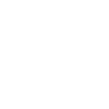
t = 0.00 s
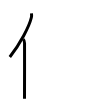
t = 2.00 s
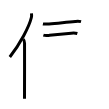
t = 4.00 s
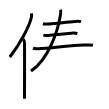
t = 6.00 s
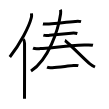
t = 8.00 s
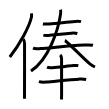
t = 10.00 s

The animated SVG that drew these frames (rendered in a browser with its animation timeline set to each time). Animation: 10 SMIL elements (animate=10); one cycle of 10.00 s.

<svg width="109px" height="109px" viewBox="0 0 px 109px" xmlns="http://www.w3.org/2000/svg" xmlns:xlink="http://www.w3.org/1999/xlink" xml:space="preserve" version="1.1"  baseProfile="full">
<path d="M31.49,13.39c0.13,1.18,0.23,2.67-0.12,4.12c-2.24,9.2-11.12,26.23-21.56,39.45" style="fill:none;stroke:black;stroke-width:3;opacity:0">
  <animate attributeType="CSS" attributeName="opacity" from="0" to="1" begin="0s" dur="1s" repeatCount="Indefinite" fill="freeze" />
</path>
<path d="M23.28,39.25c1.05,1.05,1.26,2.25,1.26,3.98c0,10.73,0.05,35.88-0.02,49.02c-0.01,2.8-0.02,5.09-0.02,6.62" style="fill:none;stroke:black;stroke-width:3;opacity:0">
  <animate attributeType="CSS" attributeName="opacity" from="0" to="1" begin="1s" dur="1s" repeatCount="Indefinite" fill="freeze" />
</path>
<path d="M42.9,23.93c1.85,0.32,4.4,0.08,6.1-0.03c9.16-0.58,17.33-1.91,26.25-2.47c1.96-0.12,3.87-0.29,5.79,0.21" style="fill:none;stroke:black;stroke-width:3;opacity:0">
  <animate attributeType="CSS" attributeName="opacity" from="0" to="1" begin="2s" dur="1s" repeatCount="Indefinite" fill="freeze" />
</path>
<path d="M43.37,35.17c2.13,0.71,4.36,0.34,6.14,0.16c5.92-0.59,13.11-1.33,21.74-2.11c1.96-0.18,4.17-0.24,6.08,0.32" style="fill:none;stroke:black;stroke-width:3;opacity:0">
  <animate attributeType="CSS" attributeName="opacity" from="0" to="1" begin="3s" dur="1s" repeatCount="Indefinite" fill="freeze" />
</path>
<path d="M33,48.23c2.22,0.95,4.95,0.54,7.27,0.36C54,47.5,68.5,45.88,84.25,45.09c2.89-0.14,5.87-0.5,8.7,0.23" style="fill:none;stroke:black;stroke-width:3;opacity:0">
  <animate attributeType="CSS" attributeName="opacity" from="0" to="1" begin="4s" dur="1s" repeatCount="Indefinite" fill="freeze" />
</path>
<path d="M60.3,9.75c0.58,1.12,0.61,2.01,0.3,4.11C58.29,29.89,48.75,59.25,31,71" style="fill:none;stroke:black;stroke-width:3;opacity:0">
  <animate attributeType="CSS" attributeName="opacity" from="0" to="1" begin="5s" dur="1s" repeatCount="Indefinite" fill="freeze" />
</path>
<path d="M64.87,40.5c2,0.75,20.23,19.64,25.03,23.35C91.53,65.1,93,66.12,95,67" style="fill:none;stroke:black;stroke-width:3;opacity:0">
  <animate attributeType="CSS" attributeName="opacity" from="0" to="1" begin="6s" dur="1s" repeatCount="Indefinite" fill="freeze" />
</path>
<path d="M47.03,67.23c1.33,0.61,3.94,0.49,5.35,0.4c5.61-0.37,15.53-1.59,20.99-2.06c1.66-0.14,3.35-0.36,4.99,0.09" style="fill:none;stroke:black;stroke-width:3;opacity:0">
  <animate attributeType="CSS" attributeName="opacity" from="0" to="1" begin="7s" dur="1s" repeatCount="Indefinite" fill="freeze" />
</path>
<path d="M38.9,81.58c2.35,0.67,5.08,0.62,7.24,0.44c8.5-0.68,24.65-2.6,32.86-2.89c2.32-0.08,4.88-0.19,7.15,0.43" style="fill:none;stroke:black;stroke-width:3;opacity:0">
  <animate attributeType="CSS" attributeName="opacity" from="0" to="1" begin="8s" dur="1s" repeatCount="Indefinite" fill="freeze" />
</path>
<path d="M60.25,54.83c1.21,1.21,1.31,2.29,1.31,4.27c0,11.1,0.12,26.4,0.03,34.65c-0.03,2.57-0.05,4.57-0.05,5.75" style="fill:none;stroke:black;stroke-width:3;opacity:0">
  <animate attributeType="CSS" attributeName="opacity" from="0" to="1" begin="9s" dur="1s" repeatCount="Indefinite" fill="freeze" />
</path>
</svg>
